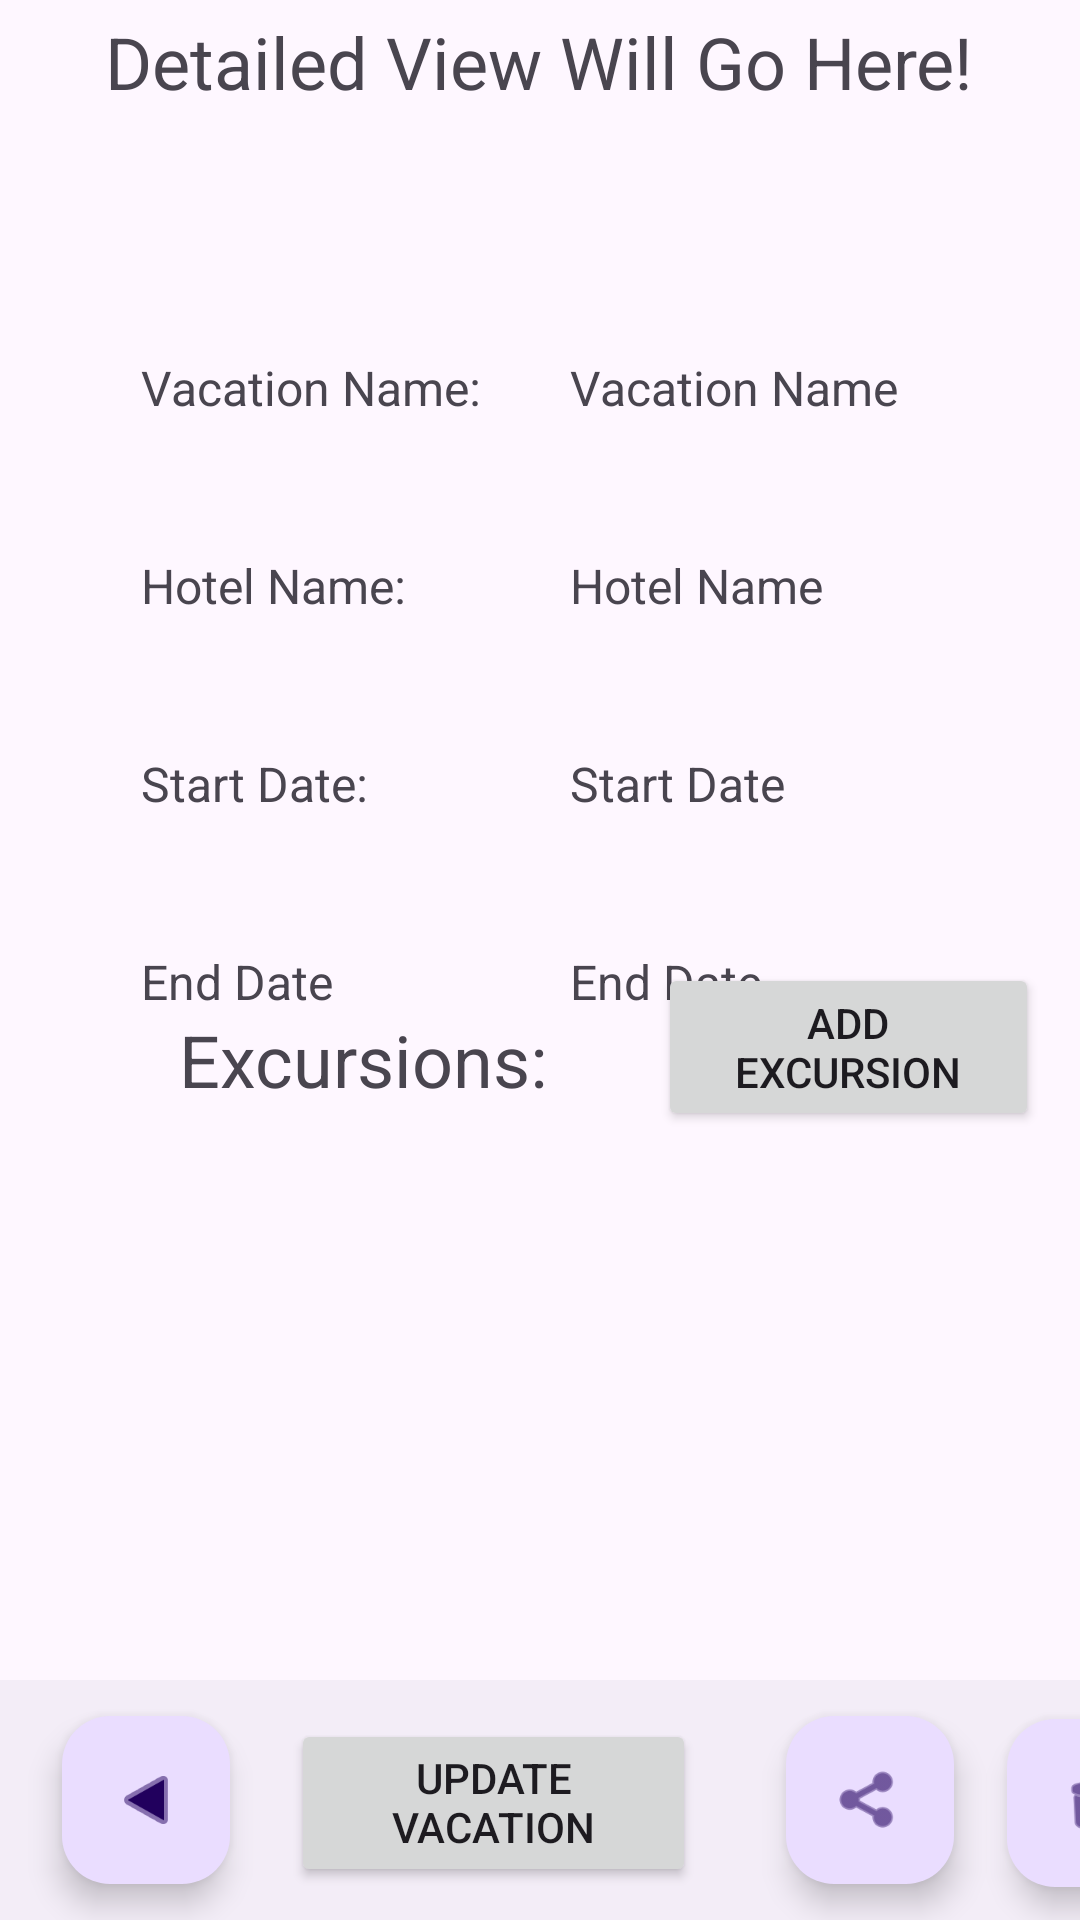

Android layout source for this screen:
<!-- AndroidManifest.xml: application theme Theme.VacationPlannerTool -->
<!-- res/layout/activity_detailed_vacation.xml -->
<?xml version="1.0" encoding="utf-8"?>
<androidx.constraintlayout.widget.ConstraintLayout xmlns:android="http://schemas.android.com/apk/res/android"
    xmlns:app="http://schemas.android.com/apk/res-auto"
    xmlns:tools="http://schemas.android.com/tools"
    android:id="@+id/main"
    android:layout_width="match_parent"
    android:layout_height="match_parent"
    tools:context=".DetailedVacation">

    <TextView
        android:id="@+id/detVacEndField"
        android:layout_width="143dp"
        android:layout_height="30dp"
        android:layout_marginTop="36dp"
        android:text="End Date"
        android:textSize="16sp"
        app:layout_constraintEnd_toEndOf="parent"
        app:layout_constraintHorizontal_bias="0.0"
        app:layout_constraintStart_toEndOf="@+id/textView5"
        app:layout_constraintTop_toBottomOf="@+id/detVacStartField" />

    <TextView
        android:id="@+id/textView6"
        android:layout_width="146dp"
        android:layout_height="40dp"
        android:text="Excursions:"
        android:textSize="24sp"
        app:layout_constraintBottom_toTopOf="@+id/addVacExcListRecView"
        app:layout_constraintEnd_toEndOf="parent"
        app:layout_constraintHorizontal_bias="0.279"
        app:layout_constraintStart_toStartOf="parent" />

    <TextView
        android:id="@+id/vacTempTextView"
        android:layout_width="295dp"
        android:layout_height="86dp"
        android:text="Detailed View Will Go Here!"
        android:textAlignment="center"
        android:textSize="24sp"
        app:layout_constraintBottom_toBottomOf="parent"
        app:layout_constraintEnd_toEndOf="parent"
        app:layout_constraintHorizontal_bias="0.496"
        app:layout_constraintStart_toStartOf="parent"
        app:layout_constraintTop_toTopOf="parent"
        app:layout_constraintVertical_bias="0.008" />

    <com.google.android.material.bottomappbar.BottomAppBar
        android:id="@+id/bottomAppBar2"
        android:layout_width="409dp"
        android:layout_height="wrap_content"
        android:layout_gravity="bottom"
        app:layout_constraintBottom_toBottomOf="parent"
        app:layout_constraintEnd_toEndOf="parent"
        app:layout_constraintHorizontal_bias="0.0"
        app:layout_constraintStart_toStartOf="parent" />

    <com.google.android.material.floatingactionbutton.FloatingActionButton
        android:id="@+id/vacDetailBackBtn"
        android:layout_width="wrap_content"
        android:layout_height="wrap_content"
        android:clickable="true"
        android:rotationY="180"
        app:layout_constraintBottom_toBottomOf="@+id/bottomAppBar2"
        app:layout_constraintEnd_toStartOf="@+id/vacDetailUpdateBtn"
        app:layout_constraintStart_toStartOf="@+id/bottomAppBar2"
        app:layout_constraintTop_toTopOf="@+id/bottomAppBar2"
        app:srcCompat="@android:drawable/ic_media_play" />

    <Button
        android:id="@+id/vacDetailUpdateBtn"
        android:layout_width="135dp"
        android:layout_height="56dp"
        android:text="Update Vacation Details"
        app:layout_constraintBottom_toBottomOf="parent"
        app:layout_constraintEnd_toEndOf="@+id/bottomAppBar2"
        app:layout_constraintHorizontal_bias="0.354"
        app:layout_constraintStart_toStartOf="@+id/bottomAppBar2"
        app:layout_constraintTop_toTopOf="@+id/bottomAppBar2"
        app:layout_constraintVertical_bias="0.541" />

    <com.google.android.material.floatingactionbutton.FloatingActionButton
        android:id="@+id/vacDetailDelBtn"
        android:layout_width="wrap_content"
        android:layout_height="wrap_content"
        android:clickable="true"
        app:layout_constraintBottom_toBottomOf="@+id/bottomAppBar2"
        app:layout_constraintEnd_toEndOf="@+id/bottomAppBar2"
        app:layout_constraintStart_toEndOf="@+id/detVacShareButton"
        app:layout_constraintTop_toTopOf="@+id/bottomAppBar2"
        app:layout_constraintVertical_bias="0.541"
        app:srcCompat="@android:drawable/ic_menu_delete" />

    <androidx.recyclerview.widget.RecyclerView
        android:id="@+id/addVacExcListRecView"
        android:layout_width="263dp"
        android:layout_height="183dp"
        app:layout_constraintBottom_toTopOf="@+id/bottomAppBar2"
        app:layout_constraintEnd_toEndOf="parent"
        app:layout_constraintStart_toStartOf="parent"
        app:layout_constraintTop_toBottomOf="@+id/vacTempTextView"
        app:layout_constraintVertical_bias="1.0" />

    <TextView
        android:id="@+id/textView2"
        android:layout_width="143dp"
        android:layout_height="30dp"
        android:layout_marginTop="28dp"
        android:text="Vacation Name:"
        android:textSize="16sp"
        app:layout_constraintEnd_toEndOf="parent"
        app:layout_constraintHorizontal_bias="0.216"
        app:layout_constraintStart_toStartOf="parent"
        app:layout_constraintTop_toBottomOf="@+id/vacTempTextView" />

    <TextView
        android:id="@+id/detVacNameField"
        android:layout_width="143dp"
        android:layout_height="30dp"
        android:layout_marginTop="28dp"
        android:text="Vacation Name"
        android:textSize="16sp"
        app:layout_constraintEnd_toEndOf="parent"
        app:layout_constraintHorizontal_bias="0.0"
        app:layout_constraintStart_toEndOf="@+id/textView2"
        app:layout_constraintTop_toBottomOf="@+id/vacTempTextView" />

    <TextView
        android:id="@+id/detVacHotelField"
        android:layout_width="143dp"
        android:layout_height="30dp"
        android:layout_marginTop="36dp"
        android:text="Hotel Name"
        android:textSize="16sp"
        app:layout_constraintEnd_toEndOf="parent"
        app:layout_constraintHorizontal_bias="0.0"
        app:layout_constraintStart_toEndOf="@+id/textView3"
        app:layout_constraintTop_toBottomOf="@+id/detVacNameField" />

    <TextView
        android:id="@+id/detVacStartField"
        android:layout_width="143dp"
        android:layout_height="30dp"
        android:layout_marginTop="36dp"
        android:text="Start Date"
        android:textSize="16sp"
        app:layout_constraintEnd_toEndOf="parent"
        app:layout_constraintHorizontal_bias="0.0"
        app:layout_constraintStart_toEndOf="@+id/textView4"
        app:layout_constraintTop_toBottomOf="@+id/detVacHotelField" />

    <TextView
        android:id="@+id/textView3"
        android:layout_width="143dp"
        android:layout_height="30dp"
        android:layout_marginTop="36dp"
        android:text="Hotel Name:"
        android:textSize="16sp"
        app:layout_constraintEnd_toEndOf="parent"
        app:layout_constraintHorizontal_bias="0.216"
        app:layout_constraintStart_toStartOf="parent"
        app:layout_constraintTop_toBottomOf="@+id/textView2" />

    <TextView
        android:id="@+id/textView4"
        android:layout_width="143dp"
        android:layout_height="30dp"
        android:layout_marginTop="36dp"
        android:text="Start Date:"
        android:textSize="16sp"
        app:layout_constraintEnd_toEndOf="parent"
        app:layout_constraintHorizontal_bias="0.216"
        app:layout_constraintStart_toStartOf="parent"
        app:layout_constraintTop_toBottomOf="@+id/textView3" />

    <TextView
        android:id="@+id/textView5"
        android:layout_width="143dp"
        android:layout_height="30dp"
        android:layout_marginTop="36dp"
        android:text="End Date"
        android:textSize="16sp"
        app:layout_constraintEnd_toEndOf="parent"
        app:layout_constraintHorizontal_bias="0.216"
        app:layout_constraintStart_toStartOf="parent"
        app:layout_constraintTop_toBottomOf="@+id/textView4" />

    <com.google.android.material.floatingactionbutton.FloatingActionButton
        android:id="@+id/detVacShareButton"
        android:layout_width="wrap_content"
        android:layout_height="wrap_content"
        android:clickable="true"
        app:layout_constraintBottom_toBottomOf="parent"
        app:layout_constraintEnd_toEndOf="@+id/bottomAppBar2"
        app:layout_constraintHorizontal_bias="0.247"
        app:layout_constraintStart_toEndOf="@+id/vacDetailUpdateBtn"
        app:layout_constraintTop_toTopOf="@+id/bottomAppBar2"
        app:srcCompat="@android:drawable/ic_menu_share" />

    <Button
        android:id="@+id/detVacAddExcBtn"
        android:layout_width="127dp"
        android:layout_height="56dp"
        android:text="Add Excursion"
        app:layout_constraintBottom_toTopOf="@+id/addVacExcListRecView"
        app:layout_constraintEnd_toEndOf="parent"
        app:layout_constraintStart_toEndOf="@+id/textView6" />

</androidx.constraintlayout.widget.ConstraintLayout>
<!-- resources referenced by this layout -->
<resources>
  <style name="Theme.VacationPlannerTool" parent="Base.Theme.VacationPlannerTool" />
  <style name="Base.Theme.VacationPlannerTool" parent="Theme.Material3.DayNight.NoActionBar">
          
          
      </style>
</resources>
